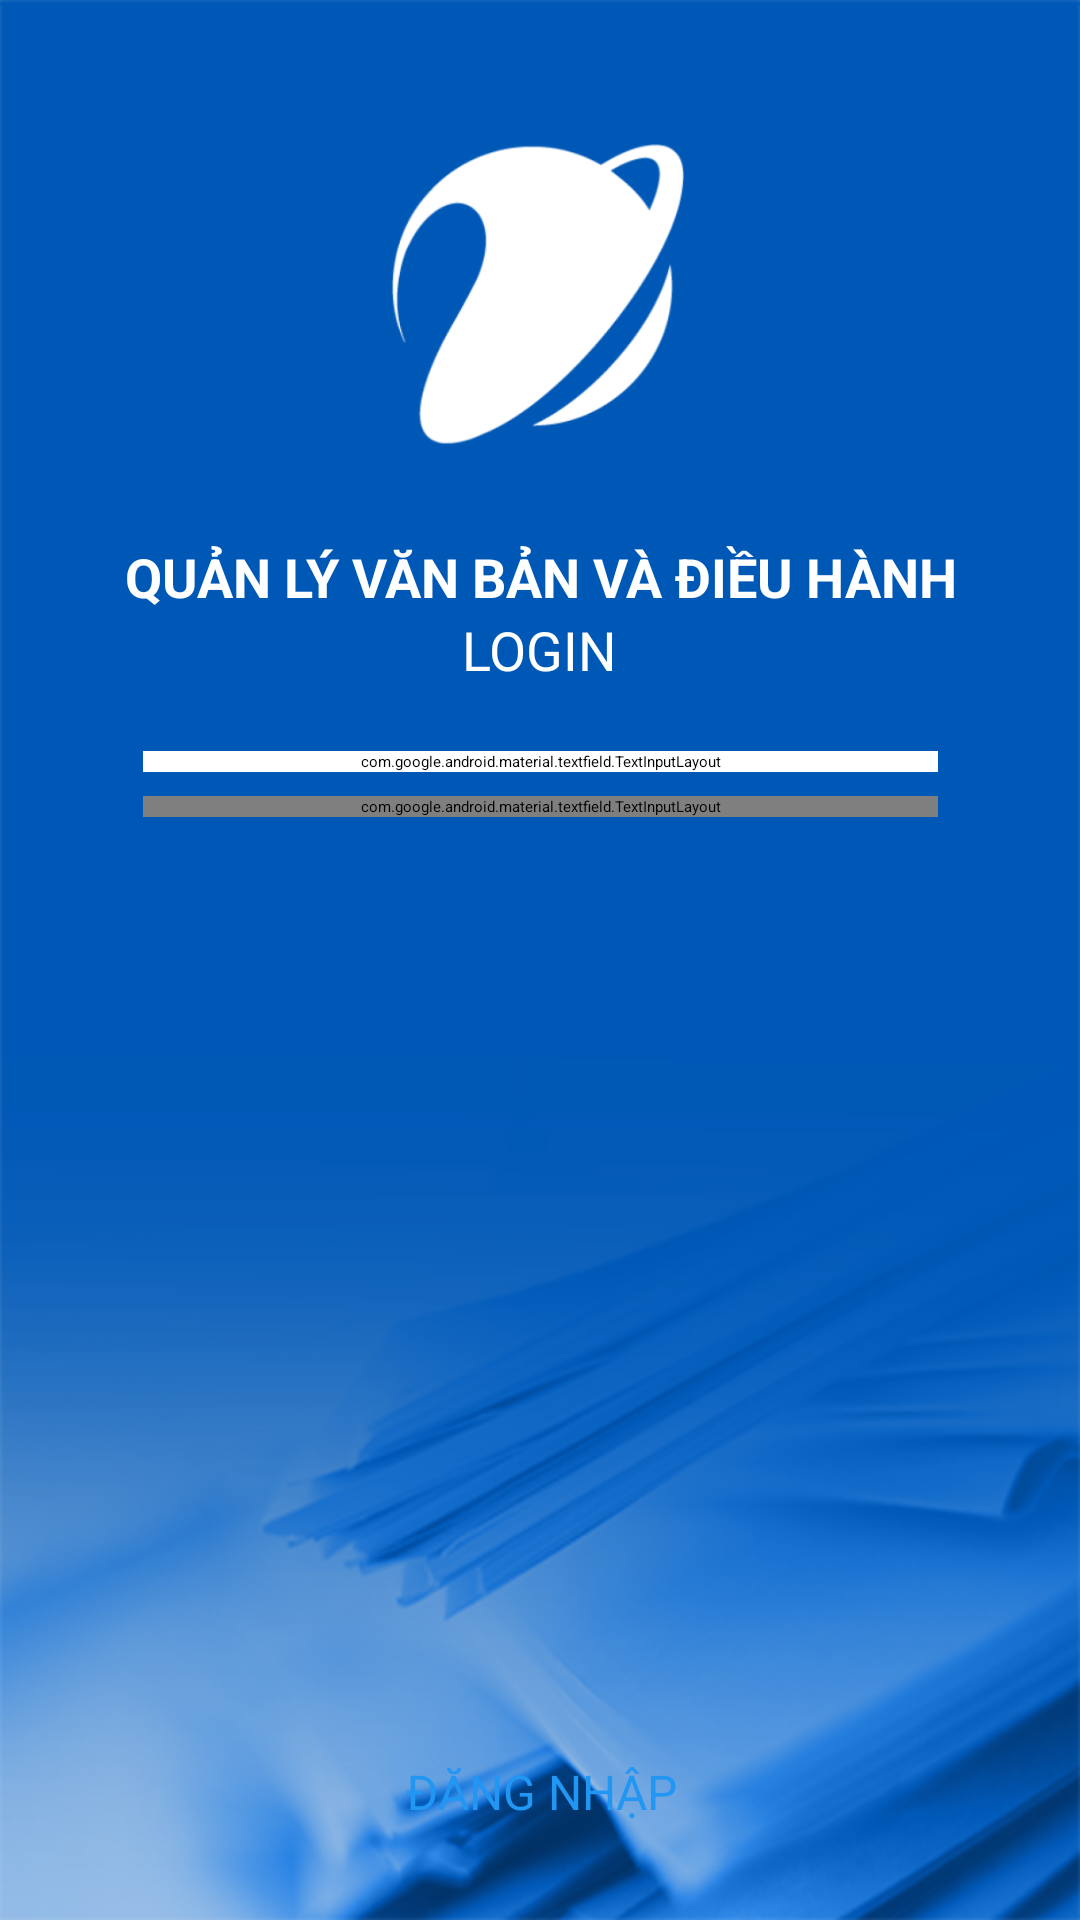

Produce the Android XML layout that renders to this screen, including the resource entries it uses.
<!-- AndroidManifest.xml: application theme Theme.Login -->
<!-- res/layout/activity_main.xml -->
<?xml version="1.0" encoding="utf-8"?>
<androidx.constraintlayout.widget.ConstraintLayout xmlns:android="http://schemas.android.com/apk/res/android"
    xmlns:app="http://schemas.android.com/apk/res-auto"
    xmlns:tools="http://schemas.android.com/tools"
    android:id="@+id/layoutDisplay"
    android:layout_width="match_parent"
    android:layout_height="match_parent"
    android:background="@drawable/background_2"
    android:fitsSystemWindows="true"
    tools:ignore="VectorDrawableCompat" >


    <ImageView
        android:id="@+id/imageView"
        android:layout_width="@dimen/_100dp"
        android:layout_height="@dimen/_100dp"
        android:layout_gravity="center"
        android:layout_marginTop="48dp"
        android:src="@drawable/logo_vnpt"
        app:layout_constraintEnd_toEndOf="parent"
        app:layout_constraintHorizontal_bias="0.498"
        app:layout_constraintStart_toStartOf="parent"
        app:layout_constraintTop_toTopOf="parent" />

    <TextView
        android:id="@+id/txtname1"

        android:layout_width="wrap_content"
        android:layout_height="wrap_content"
        android:layout_gravity="center"
        android:layout_marginStart="24dp"
        android:layout_marginTop="32dp"
        android:layout_marginEnd="24dp"
        android:gravity="center"
        android:text="Quản lý văn bản và điều hành"
        android:textAllCaps="true"
        android:textColor="@color/md_white"
        android:textSize="@dimen/_18sp"
        android:textStyle="bold"
        app:layout_constraintEnd_toEndOf="parent"
        app:layout_constraintStart_toStartOf="parent"
        app:layout_constraintTop_toBottomOf="@+id/imageView" />


    <TextView
        android:id="@+id/txtname2"
        android:layout_width="wrap_content"
        android:layout_height="@dimen/_30dp"
        android:layout_gravity="center"
        android:layout_marginStart="24dp"
        android:layout_marginEnd="24dp"
        android:text="@string/app_name"
        android:textAllCaps="true"
        android:textColor="@color/md_white"
        android:textSize="@dimen/_18sp"
        android:visibility="visible"
        app:layout_constraintEnd_toEndOf="parent"
        app:layout_constraintStart_toStartOf="parent"
        app:layout_constraintTop_toBottomOf="@+id/txtname1" />


    <com.google.android.material.textfield.TextInputLayout
        android:id="@+id/etUserLayout"
        android:layout_width="265dp"
        android:layout_height="wrap_content"
        android:layout_centerVertical="true"
        android:layout_marginStart="24dp"
        android:layout_marginTop="16dp"
        android:layout_marginEnd="24dp"
        android:backgroundTint="@color/md_white"
        android:textColorHint="@color/md_white"
        app:hintEnabled="true"
        app:layout_constraintEnd_toEndOf="parent"
        app:layout_constraintStart_toStartOf="parent"
        app:layout_constraintTop_toBottomOf="@+id/txtname2">

        <EditText
            android:id="@+id/txtUserName"
            android:layout_width="match_parent"
            android:layout_height="66dp"
            android:backgroundTint="@color/md_white"
            android:drawableStart="@drawable/icon_username"
            android:drawablePadding="8dp"
            android:drawableTint="@color/md_white"
            android:fontFamily="sans-serif"
            android:hint="Tên đăng nhập"
            android:inputType="text"
            android:paddingStart="@dimen/_8dp"
            android:paddingTop="@dimen/_8dp"
            android:textColorHint="@color/md_white"
            android:textSize="@dimen/_16sp"
            tools:layout_editor_absoluteX="28dp"
            tools:layout_editor_absoluteY="317dp" />
    </com.google.android.material.textfield.TextInputLayout>

    <com.google.android.material.textfield.TextInputLayout
        android:id="@+id/etPasswordLayout"
        android:layout_width="265dp"
        android:layout_height="wrap_content"
        android:layout_centerVertical="true"
        android:layout_marginStart="24dp"
        android:layout_marginTop="8dp"
        android:layout_marginEnd="24dp"
        android:orientation="horizontal"
        android:textColorHint="@color/md_white"
        app:hintEnabled="true"
        app:layout_constraintEnd_toEndOf="parent"
        app:layout_constraintStart_toStartOf="parent"
        app:layout_constraintTop_toBottomOf="@+id/etUserLayout">

        <EditText
            android:id="@+id/txtPassword"
            android:layout_width="match_parent"
            android:layout_height="@dimen/_56dp"
            android:layout_marginTop="@dimen/_8dp"
            android:backgroundTint="@color/md_white"
            android:drawableStart="@drawable/icon_password"
            android:drawablePadding="@dimen/_8dp"
            android:drawableTint="@color/md_white"
            android:fontFamily="sans-serif"
            android:hint="Nhập mật khẩu"
            android:inputType="textPassword"
            android:paddingStart="@dimen/_8dp"
            android:textColorHint="@color/md_white"
            android:textSize="@dimen/_16sp" />
    </com.google.android.material.textfield.TextInputLayout>




    <Button
        android:id="@+id/btn_login"
        android:layout_width="150dp"
        android:layout_height="wrap_content"
        android:layout_marginTop="16dp"
        android:backgroundTint="@color/md_white"
        android:layout_marginBottom="32dp"
        android:gravity="center"
        android:text="ĐĂNG NHẬP"
        android:textAllCaps="false"
        android:textColor="@color/md_blue_500"
        android:textSize="@dimen/_16sp"
        app:layout_constraintBottom_toTopOf="@+id/tv_language"
        app:layout_constraintEnd_toEndOf="@+id/etPasswordLayout"
        app:layout_constraintStart_toStartOf="@+id/etPasswordLayout"

        app:layout_constraintVertical_bias="0.0" />


    <ImageView
        android:visibility="gone"
        android:id="@+id/image_language"
        android:layout_width="@dimen/_24dp"
        android:layout_height="@dimen/_24dp"
        android:layout_marginEnd="4dp"
        android:src="@drawable/icon_language_vn"
        app:layout_constraintBottom_toBottomOf="@+id/tv_language"
        app:layout_constraintEnd_toStartOf="@+id/tv_language"
        app:layout_constraintHorizontal_chainStyle="packed"
        app:layout_constraintStart_toStartOf="@+id/btn_login"
        app:layout_constraintTop_toTopOf="@+id/tv_language" />

    <TextView
        android:visibility="gone"
        android:id="@+id/tv_language"
        android:layout_width="wrap_content"
        android:layout_height="30dp"
        android:layout_marginStart="4dp"
        android:layout_marginBottom="16dp"
        android:drawableEnd="@drawable/icon_drop_down"
        android:gravity="center"
        android:text="@string/str_vn"
        android:textColor="@color/md_white"
        app:layout_constraintBottom_toBottomOf="parent"
        app:layout_constraintEnd_toEndOf="@+id/btn_login"
        app:layout_constraintStart_toEndOf="@+id/image_language" />

</androidx.constraintlayout.widget.ConstraintLayout>
<!-- resources referenced by this layout -->
<resources>
  <color name="md_blue_500">#2196f3</color>
  <color name="md_white">#ffffff</color>
  <dimen name="_100dp">100dp</dimen>
  <dimen name="_16sp">16sp</dimen>
  <dimen name="_18sp">18sp</dimen>
  <dimen name="_24dp">24dp</dimen>
  <dimen name="_30dp">30dp</dimen>
  <dimen name="_56dp">56dp</dimen>
  <dimen name="_8dp">8dp</dimen>
  <!-- drawable icon_password (drawable) -->
  <vector xmlns:android="http://schemas.android.com/apk/res/android"
      android:width="24dp"
      android:height="24dp"
     android:tint="@color/md_white"
      android:viewportWidth="512"
      android:viewportHeight="512">
      <path
          android:fillColor="#FF000000"
          android:pathData="M230.792,354.313l-6.729,60.51c-0.333,3.01 0.635,6.031 2.656,8.292c2.021,2.26 4.917,3.552 7.948,3.552h42.667c3.031,0 5.927,-1.292 7.948,-3.552c2.021,-2.26 2.99,-5.281 2.656,-8.292l-6.729,-60.51c10.927,-7.948 17.458,-20.521 17.458,-34.313c0,-23.531 -19.135,-42.667 -42.667,-42.667S213.333,296.469 213.333,320C213.333,333.792 219.865,346.365 230.792,354.313zM256,298.667c11.76,0 21.333,9.573 21.333,21.333c0,8.177 -4.646,15.5 -12.125,19.125c-4.073,1.979 -6.458,6.292 -5.958,10.781l6.167,55.427h-18.833l6.167,-55.427c0.5,-4.49 -1.885,-8.802 -5.958,-10.781c-7.479,-3.625 -12.125,-10.948 -12.125,-19.125C234.667,308.24 244.24,298.667 256,298.667z" />
      <path
          android:fillColor="#FF000000"
          android:pathData="M437.333,192h-32v-42.667C405.333,66.99 338.344,0 256,0S106.667,66.99 106.667,149.333V192h-32C68.771,192 64,196.771 64,202.667v266.667C64,492.865 83.135,512 106.667,512h298.667C428.865,512 448,492.865 448,469.333V202.667C448,196.771 443.229,192 437.333,192zM128,149.333c0,-70.583 57.417,-128 128,-128s128,57.417 128,128V192h-21.333v-42.667c0,-58.813 -47.854,-106.667 -106.667,-106.667S149.333,90.521 149.333,149.333V192H128V149.333zM341.333,149.333V192H170.667v-42.667C170.667,102.281 208.948,64 256,64S341.333,102.281 341.333,149.333zM426.667,469.333c0,11.76 -9.573,21.333 -21.333,21.333H106.667c-11.76,0 -21.333,-9.573 -21.333,-21.333v-256h341.333V469.333z" />
  </vector>
  <string name="app_name">Login</string>
  <string name="str_vn">Tiếng Việt</string>
</resources>
